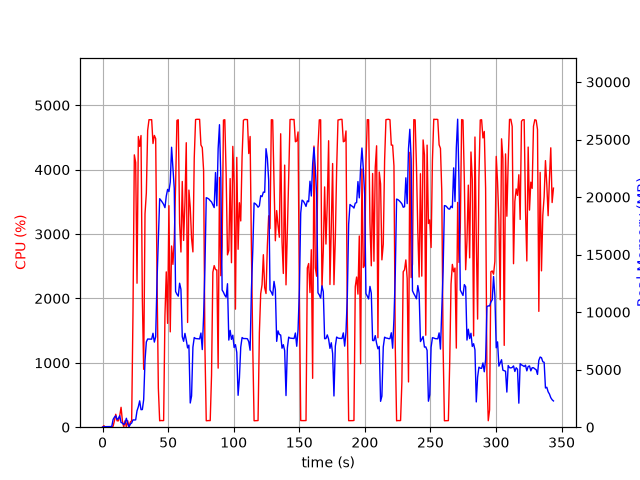

The file beside this chart, header and first rows:
elapsed_time, nproc, cpu, mem_real, mem_virtual
3.838539123535156e-05, 1, 0.0, 10.28, 3186
1.006, 2, 23.8, 46.36, 230.3
2.014, 2, 0.0, 46.36, 230.3
3.021, 2, 0.0, 46.36, 230.3
4.028, 2, 0.0, 46.36, 230.3
5.035, 2, 3.0, 53.52, 236.8
6.042, 2, 0.0, 53.52, 236.8
7.049, 2, 6.0, 74.77, 257.4
8.056, 5, 14.9, 676.7, 2622
9.066, 5, 101.0, 872.3, 3054
10.08, 5, 200.8, 989.8, 3133
11.09, 3, 99.0, 667.8, 2187
12.1, 3, 99.1, 753.9, 2299
13.11, 4, 176.8, 998, 2992
14.12, 5, 309.0, 403, 2049
15.13, 3, 100.0, 363.5, 1715
16.14, 3, 2.0, 228.4, 1622
17.15, 3, 99.9, 361, 1724
18.16, 7, 4.0, 777, 3332
19.17, 3, 101.0, 321.8, 1702
20.18, 2, 1.0, 45.05, 3321
21.19, 1, 80.2, 272, 1333
22.2, 1, 100.1, 365.5, 1461
23.21, 1, 1780, 634.9, 5501
24.24, 1, 4230, 626.4, 5521
25.26, 1, 4110, 636.5, 5545
26.28, 1, 2236, 1424, 7493
27.3, 1, 4515, 1775, 7493
28.31, 1, 4361, 2289, 7493
29.33, 1, 4530, 1523, 7493
30.35, 1, 1978, 1535, 9551
31.36, 1, 898.8, 2396, 9609
32.38, 1, 3314, 5795, 11401
33.39, 1, 3637, 7410, 16533
34.4, 1, 4609, 7662, 16533
35.42, 1, 4776, 7662, 16533
36.44, 1, 4775, 7653, 16533
37.46, 1, 4776, 7652, 16533
38.47, 1, 4406, 8164, 16533
39.49, 1, 4531, 7396, 16533
40.51, 1, 4482, 7857, 18614
41.54, 1, 2327, 12739, 24582
42.55, 1, 607.3, 16408, 34822
43.55, 1, 99.3, 19858, 34822
44.56, 1, 104.2, 19714, 34822
45.57, 1, 102.3, 19549, 34822
46.58, 1, 103.2, 19361, 34822
47.58, 1, 1737, 19081, 34822
48.59, 1, 2412, 20083, 34822
49.61, 1, 1613, 20668, 47110
50.62, 1, 3440, 20482, 47110
51.63, 1, 1481, 21299, 47110
52.64, 1, 2814, 24330, 47110
53.66, 1, 2529, 22541, 47146
54.68, 1, 2912, 20743, 47170
55.7, 1, 3756, 11791, 47170
56.72, 1, 4765, 11554, 47170
57.74, 1, 4775, 11388, 47170
58.76, 1, 3165, 12512, 47234
59.78, 1, 2721, 11976, 47234
... 280 more rows
